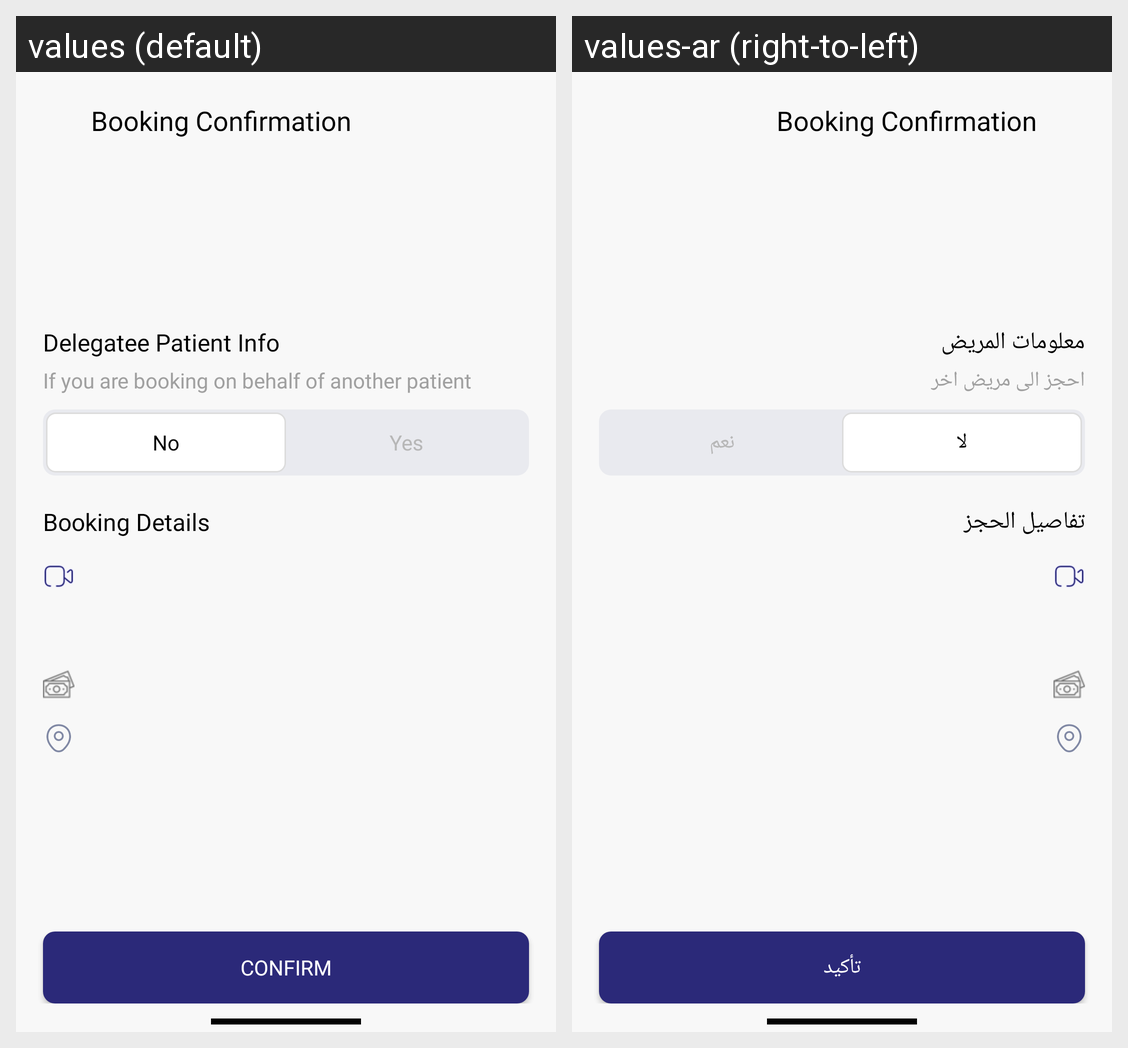

Translations of the strings shown on this Android screen, per locale in the grid:
Android screen res/layout/appointment_detailsfragment.xml rendered under 2 locales, left to right: values (default), values-ar (right-to-left). Device: Nexus 5 (rendered at 1080×1920; each locale shown at half size, 540×960, under a caption strip naming it); theme Theme.NewDesign.
Strings drawn on this screen, with the default value and each locale's value (text and hints the layout hard-codes, and strings that could not be matched under every locale, appear in the picture but are not listed):

PatientInfo
  values: Delegatee Patient Info
  values-ar: معلومات المريض

book_with_insurance
  values: If you are booking on behalf of another patient
  values-ar: احجز الى مريض اخر

no
  values: No
  values-ar: لا

yes
  values: Yes
  values-ar: نعم

BookingDetails
  values: Booking Details
  values-ar: تفاصيل الحجز

confirm
  values: Confirm
  values-ar: تأكيد
